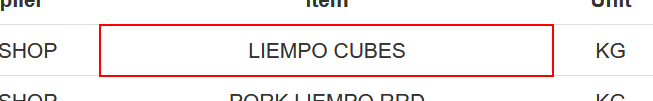
Workflow: test scrapping data

Step 1: get-text from the table cell in window 'ACME System 1 - Vendor Inventory' (firefox.exe)

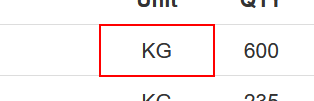
Step 2: get-text from the table cell in window 'ACME System 1 - Vendor Inventory' (firefox.exe)

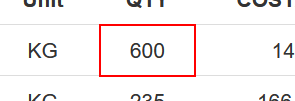
Step 3: get-text from the table cell in window 'ACME System 1 - Vendor Inventory' (firefox.exe)

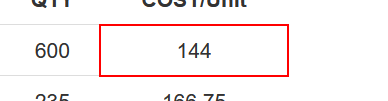
Step 4: get-text from the table cell in window 'ACME System 1 - Vendor Inventory' (firefox.exe)
